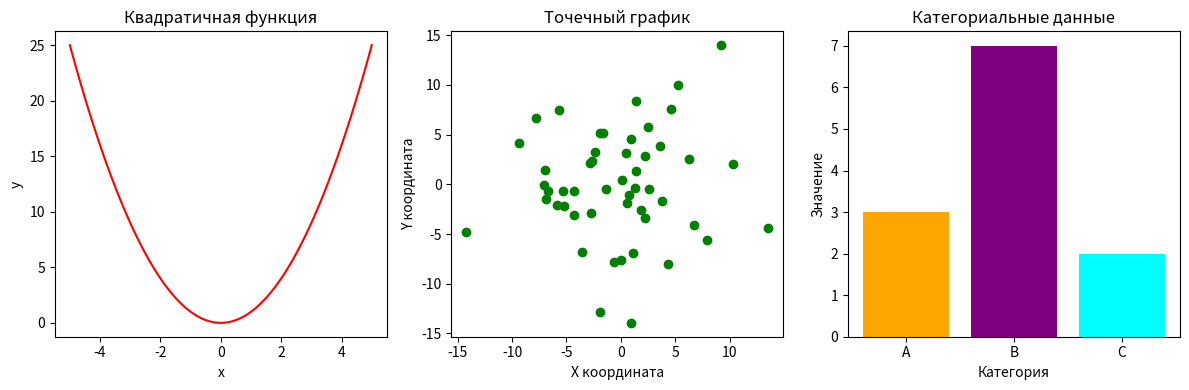

Python code for this plot:
import numpy as np
import matplotlib.pyplot as plt

# 1. Линейный график y = x^2
x = np.linspace(-5, 5, 100)  # Массив x от -5 до 5 с 100 точками
y = x**2                     # Значения y = x^2

# 2. Случайные точки для scatter-плотинга
points_x = np.random.randn(50) * 5  # 50 случайных точек
points_y = np.random.randn(50) * 5  # Координаты по обоим осям

# 3. Категории и соответствующие им значения для bar-диаграммы
categories = ['A', 'B', 'C']
values = [3, 7, 2]

# Создаем главную фигуру и три области subplots
fig, axes = plt.subplots(nrows=1, ncols=3, figsize=(12, 4))

# Первая область - линейный график
axes[0].plot(x, y, color='red')
axes[0].set_title('Квадратичная функция')
axes[0].set_xlabel('x')
axes[0].set_ylabel('y')

# Вторая область - точечный график (scatter)
axes[1].scatter(points_x, points_y, color='green', marker='o')
axes[1].set_title('Точечный график')
axes[1].set_xlabel('X координата')
axes[1].set_ylabel('Y координата')

# Третья область - столбчатая диаграмма (bar)
axes[2].bar(categories, values, color=['orange', 'purple', 'cyan'])
axes[2].set_title('Категориальные данные')
axes[2].set_xlabel('Категория')
axes[2].set_ylabel('Значение')

# Настройка общей фигуры
plt.tight_layout()  # Убираем лишние отступы
plt.show()